pico-8 play session: hold → + tap 🅾, after a click and taps of 🅾, ❎, 🅾+❎, 🅾 in the second before t = 0

[t = 1 s] hold → ~1s, tap 🅾 ~2×
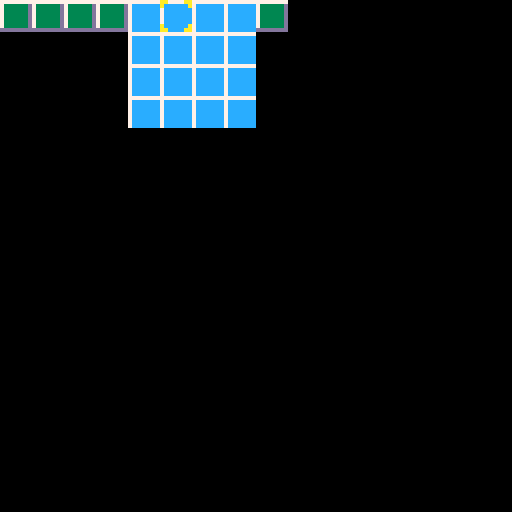
[t = 2 s] hold → ~2s, tap 🅾 ~4×
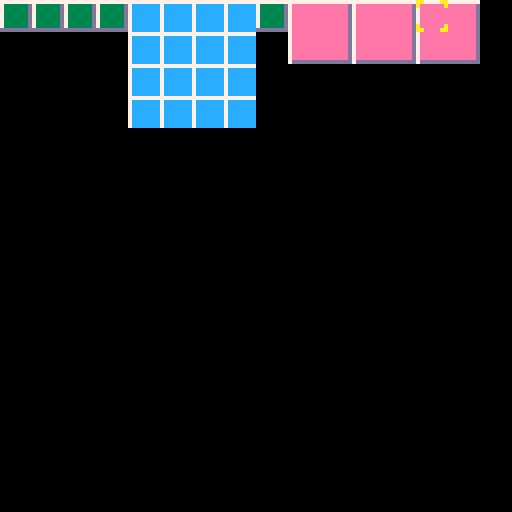
[t = 4 s] hold → ~4s, tap 🅾 ~7×
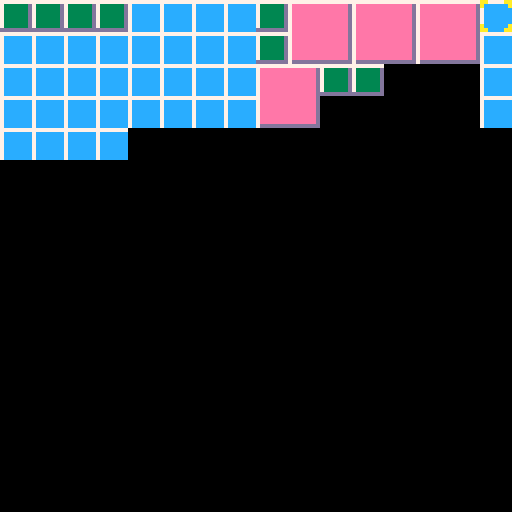
[t = 6 s] hold → ~6s, tap 🅾 ~10×
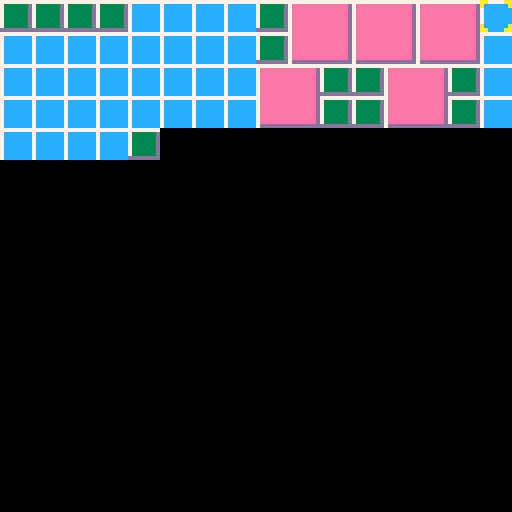
[t = 8 s] hold → ~8s, tap 🅾 ~14×
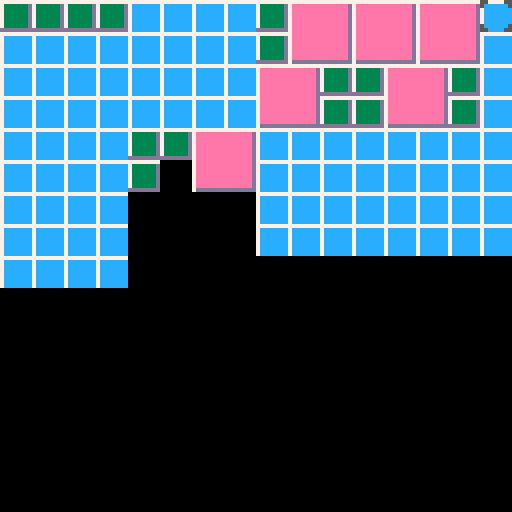

pico-8 cartridge
version 43
__lua__
-- mosaic
-- by peter gagliardi (@ptrgags)
-- 2024

-- offset for one row in the
-- sprite sheet
d_row = 16

spr_cur=d_row

-- top left corner of tiles
-- 1x1, 2x2, 4x4 respectively
-- the 1x1 tile is a single
-- tile, the others are 3x3.
--
-- each sprite has 2 flags
-- pointing the direction to
-- the top left corner
--
-- 0 - up
-- 1 - left
spr_small=1
spr_med=2
spr_large=5

flag_up=0
flag_left=1

function _init()
 frame = 0
 -- cursor is a reserved word
 cur = {x=0,y=0}
end

function _draw()
 cls()
 pal()
 
 -- draw the tiles
 map(0, 0, 0, 0, 16, 16)
 
 -- draw the cursor
 -- toggle between dark grey
 -- and yellow
 local colors = {5, 10}
 local cur_color = (frame \ 16) % 2 + 1
 pal(5, colors[cur_color])
 spr(spr_cur, 8 * cur.x, 8 * cur.y)
end

-- find what tile sizes fit
function check_fit(x, y)
	local bound=5
	
 for dx=0,3 do
  for dy=0,3 do
   -- if there's a tile here
   -- update the size bound
   local val = mget(
    x + dx,
    y + dy
   )
   if val != 0 then
    bound = min(
     bound,
     max(dx, dy)
    )
   end
  end
 end
 
 -- check which sizes fit
 local sizes = {1, 2, 4}
 if (bound <= 4) deli(sizes)
 if (bound <= 2) deli(sizes)
 return sizes
end

function fill_med(x, y)
 -- 4 corner tiles
 for i=0,1 do
  for j=0,1 do
   mset(
    x + i,
    y + j, 
    -- stride of 2 because
    -- the spritesheet is
    -- 3x3 not 2x2
    spr_med + 
     2 * (j * d_row + i)
   )
  end
 end
end

function fill_large(x, y)
 for i=0,3 do
  for j=0,3 do
   
   -- the sprite map has
   -- 3x3 tiles, so 
   -- map 0, 1, 2, 3 to
   -- 0, 1, 1, 2 for each
   -- direction to repeat
   -- the middle section
  	local row_offset = (
  	 i >> 1 + i & 1
  	)
  	local col_offset = (
  	 j >> 1 + j & 1
  	)
  
   mset(
   	x + i,
   	y + j,
   	(
   	 spr_large + 
     row_offset * d_row +
     col_offset
    )
   )
  end
 end
end

function fill_tile(x, y, size)
 if size == 1 then
  mset(x, y, spr_small)
 elseif size == 2 then
  fill_med(x, y)
 else
  fill_large(x, y)
 end
end

-- add a random tile of size
-- 1, 2, or 4 as long as it
-- fits
function add_rand_tile(x, y)
 local sizes = check_fit(x, y)
 local tile_size = rnd(sizes)
 fill_tile(x, y, tile_size)
end

-- look for an empty place in
-- the map and add a tile there
function seek_add_tile()
 -- scan over the map from 
 -- top to bottom
 for i=0,255 do
  y = i \ 16
  x = i % 16
  
  -- if the tile is empty,
  -- add a tile and stop
 	local val = mget(x, y)
 	if val == 0 then
 	 add_rand_tile(x, y)
 		return 
 	end
 end
end

function reject_tile()
  local x = cur.x
  local y = cur.y
  
  local val = mget(x, y)
  if (val == 0) return
  
  -- play "reject tile" sound
  sfx(0)
  
  -- follow the path (denoted
  -- by the sprite flags) up
  -- to the top left corner
  -- of the tile
  local flags
  local left
  local right
  repeat
  	flags = fget(mget(x, y))
 	 left = flags & flag_left
 	 up = flags & flag_up
 	 if (left != 0) x -= 1
 	 if (up != 0) y -= 1
  until flags == 0
  
  val = mget(x, y)
  local size = 1
  if val == spr_large then
   size = 4
  elseif val == spr_med then
   size = 2
  end
  
  for i=0,size-1 do
  	for j=0,size-1 do
  	 mset(x + i, y + j, 0)
  	end
  end
end

function _update()
 if frame % 10 == 0 then
  seek_add_tile()
 end
 
 -- move the cursor around
 if (btnp(⬅️)) cur.x -= 1
 if (btnp(➡️)) cur.x += 1
 if (btnp(⬆️)) cur.y -= 1
 if (btnp(⬇️)) cur.y += 1
 
 -- clamp to boundary
 cur.x = mid(0, cur.x, 15)
 cur.y = mid(0, cur.y, 15)
 
 if (btnp(❎)) reject_tile()
 
 frame += 1
end
__gfx__
00000000777777777777777777777777777777777777777777777777777777770000000000000000000000000000000000000000000000000000000000000000
000000007333333d7eeeeeeeeeeeeeeeeeeeeeed7ccccccccccccccccccccccd0000000000000000000000000000000000000000000000000000000000000000
007007007333333d7eeeeeeeeeeeeeeeeeeeeeed7ccccccccccccccccccccccd0000000000000000000000000000000000000000000000000000000000000000
000770007333333d7eeeeeeeeeeeeeeeeeeeeeed7ccccccccccccccccccccccd0000000000000000000000000000000000000000000000000000000000000000
000770007333333d7eeeeeeeeeeeeeeeeeeeeeed7ccccccccccccccccccccccd0000000000000000000000000000000000000000000000000000000000000000
007007007333333d7eeeeeeeeeeeeeeeeeeeeeed7ccccccccccccccccccccccd0000000000000000000000000000000000000000000000000000000000000000
000000007333333d7eeeeeeeeeeeeeeeeeeeeeed7ccccccccccccccccccccccd0000000000000000000000000000000000000000000000000000000000000000
00000000dddddddd7eeeeeeeeeeeeeeeeeeeeeed7ccccccccccccccccccccccd0000000000000000000000000000000000000000000000000000000000000000
55000055000000007eeeeeeeeeeeeeeeeeeeeeed7ccccccccccccccccccccccd0000000000000000000000000000000000000000000000000000000000000000
50000005000000007eeeeeeeeeeeeeeeeeeeeeed7ccccccccccccccccccccccd0000000000000000000000000000000000000000000000000000000000000000
00000000000000007eeeeeeeeeeeeeeeeeeeeeed7ccccccccccccccccccccccd0000000000000000000000000000000000000000000000000000000000000000
00000000000000007eeeeeeeeeeeeeeeeeeeeeed7ccccccccccccccccccccccd0000000000000000000000000000000000000000000000000000000000000000
00000000000000007eeeeeeeeeeeeeeeeeeeeeed7ccccccccccccccccccccccd0000000000000000000000000000000000000000000000000000000000000000
00000000000000007eeeeeeeeeeeeeeeeeeeeeed7ccccccccccccccccccccccd0000000000000000000000000000000000000000000000000000000000000000
50000005000000007eeeeeeeeeeeeeeeeeeeeeed7ccccccccccccccccccccccd0000000000000000000000000000000000000000000000000000000000000000
55000055000000007eeeeeeeeeeeeeeeeeeeeeed7ccccccccccccccccccccccd0000000000000000000000000000000000000000000000000000000000000000
00000000000000007eeeeeeeeeeeeeeeeeeeeeed7ccccccccccccccccccccccd0000000000000000000000000000000000000000000000000000000000000000
00000000000000007eeeeeeeeeeeeeeeeeeeeeed7ccccccccccccccccccccccd0000000000000000000000000000000000000000000000000000000000000000
00000000000000007eeeeeeeeeeeeeeeeeeeeeed7ccccccccccccccccccccccd0000000000000000000000000000000000000000000000000000000000000000
00000000000000007eeeeeeeeeeeeeeeeeeeeeed7ccccccccccccccccccccccd0000000000000000000000000000000000000000000000000000000000000000
00000000000000007eeeeeeeeeeeeeeeeeeeeeed7ccccccccccccccccccccccd0000000000000000000000000000000000000000000000000000000000000000
00000000000000007eeeeeeeeeeeeeeeeeeeeeed7ccccccccccccccccccccccd0000000000000000000000000000000000000000000000000000000000000000
00000000000000007eeeeeeeeeeeeeeeeeeeeeed7ccccccccccccccccccccccd0000000000000000000000000000000000000000000000000000000000000000
00000000000000007ddddddddddddddddddddddd7ddddddddddddddddddddddd0000000000000000000000000000000000000000000000000000000000000000
__gff__
0000000202000202000000000000000000000103030103030000000000000000000001030301030300000000000000000000000000000000000000000000000000000000000000000000000000000000000000000000000000000000000000000000000000000000000000000000000000000000000000000000000000000000
0000000000000000000000000000000000000000000000000000000000000000000000000000000000000000000000000000000000000000000000000000000000000000000000000000000000000000000000000000000000000000000000000000000000000000000000000000000000000000000000000000000000000000
